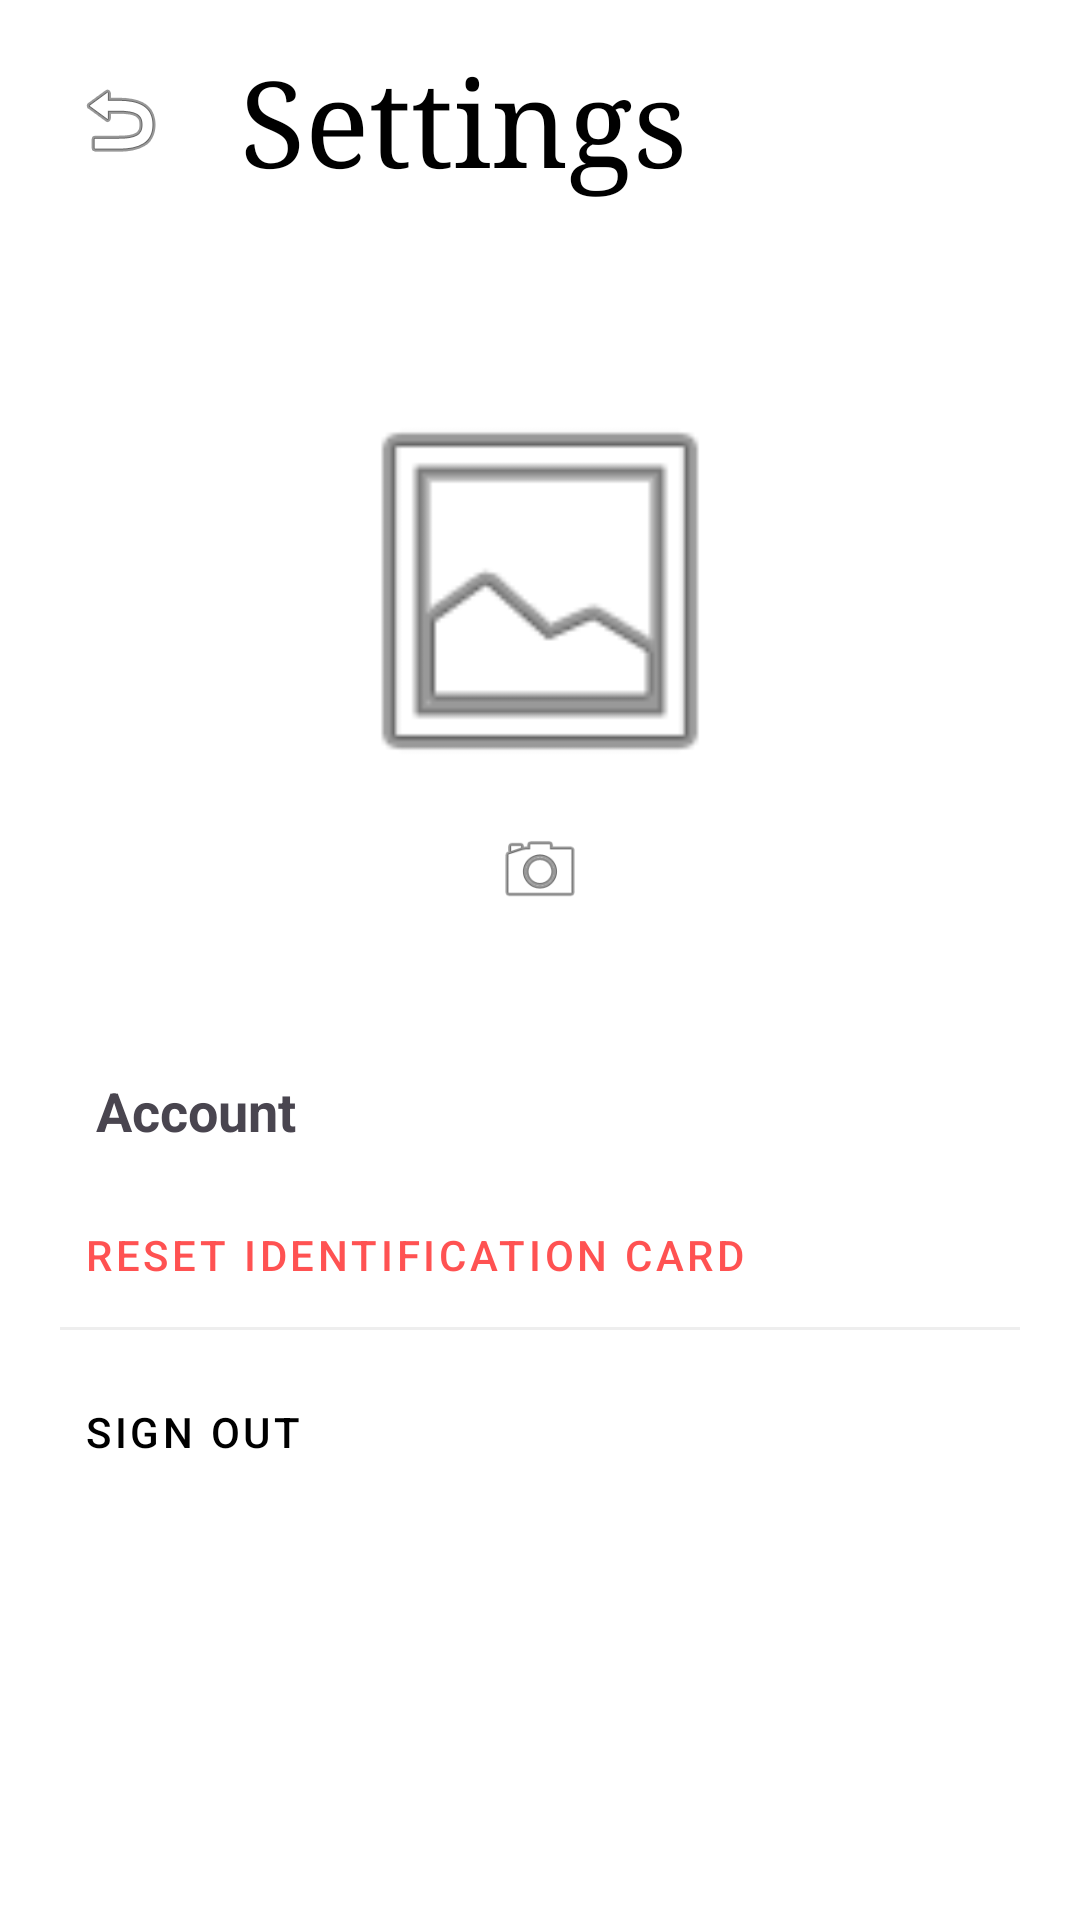

Android layout source for this screen:
<!-- AndroidManifest.xml: application theme Theme.BusyBeeDraft -->
<!-- res/layout/activity_settings.xml -->
<?xml version="1.0" encoding="utf-8"?>
<androidx.constraintlayout.widget.ConstraintLayout xmlns:android="http://schemas.android.com/apk/res/android"
    xmlns:app="http://schemas.android.com/apk/res-auto"
    android:layout_width="match_parent"
    android:layout_height="match_parent"
    android:background="#FFFFFF">

    <ImageButton
        android:id="@+id/btnBackSettings"
        android:layout_width="48dp"
        android:layout_height="48dp"
        android:layout_margin="16dp"
        android:background="?android:attr/selectableItemBackground"
        android:contentDescription="Back"
        android:src="@android:drawable/ic_menu_revert"
        app:layout_constraintStart_toStartOf="parent"
        app:layout_constraintTop_toTopOf="parent" />

    <TextView
        android:id="@+id/tvSettingsTitle"
        android:layout_width="wrap_content"
        android:layout_height="wrap_content"
        android:layout_marginStart="16dp"
        android:fontFamily="serif"
        android:text="Settings"
        android:textColor="#000000"
        android:textSize="40sp"
        app:layout_constraintStart_toEndOf="@id/btnBackSettings"
        app:layout_constraintTop_toTopOf="@id/btnBackSettings"
        app:layout_constraintBottom_toBottomOf="@id/btnBackSettings" />

    <LinearLayout
        android:id="@+id/idCardContainer"
        android:layout_width="160dp"
        android:layout_height="220dp"
        android:layout_marginTop="40dp"
        android:background="@drawable/rounded_outline_black"
        android:backgroundTint="#BBDEFB"
        android:gravity="center"
        android:orientation="vertical"
        android:padding="8dp"
        app:layout_constraintEnd_toEndOf="parent"
        app:layout_constraintStart_toStartOf="parent"
        app:layout_constraintTop_toBottomOf="@id/tvSettingsTitle">

        <ImageView
            android:id="@+id/ivProfilePreview"
            android:layout_width="120dp"
            android:layout_height="140dp"
            android:scaleType="centerCrop"
            android:src="@android:drawable/ic_menu_gallery" />

        <ImageView
            android:layout_width="match_parent"
            android:layout_height="30dp"
            android:layout_marginTop="8dp"
            android:src="@android:drawable/ic_menu_camera" />
    </LinearLayout>

    <LinearLayout
        android:layout_width="match_parent"
        android:layout_height="wrap_content"
        android:layout_margin="20dp"
        android:orientation="vertical"
        app:layout_constraintTop_toBottomOf="@id/idCardContainer">

        <TextView
            android:layout_width="match_parent"
            android:layout_height="wrap_content"
            android:padding="12dp"
            android:text="Account"
            android:textSize="18sp"
            android:textStyle="bold" />

        <Button
            android:id="@+id/btnResetCard"
            style="@style/Widget.MaterialComponents.Button.TextButton"
            android:layout_width="match_parent"
            android:layout_height="wrap_content"
            android:gravity="start|center_vertical"
            android:text="Reset Identification Card"
            android:textColor="#FF5252" />

        <View
            android:layout_width="match_parent"
            android:layout_height="1dp"
            android:background="#EEEEEE" />

        <Button
            android:id="@+id/btnSignOut"
            style="@style/Widget.MaterialComponents.Button.TextButton"
            android:layout_width="match_parent"
            android:layout_height="wrap_content"
            android:layout_marginTop="10dp"
            android:gravity="start|center_vertical"
            android:text="Sign Out"
            android:textColor="#000000" />

    </LinearLayout>

</androidx.constraintlayout.widget.ConstraintLayout>
<!-- resources referenced by this layout -->
<resources>
  <style name="Theme.BusyBeeDraft" parent="Base.Theme.BusyBeeDraft" />
  <style name="Base.Theme.BusyBeeDraft" parent="Theme.Material3.DayNight.NoActionBar">
          
          
      </style>
</resources>
